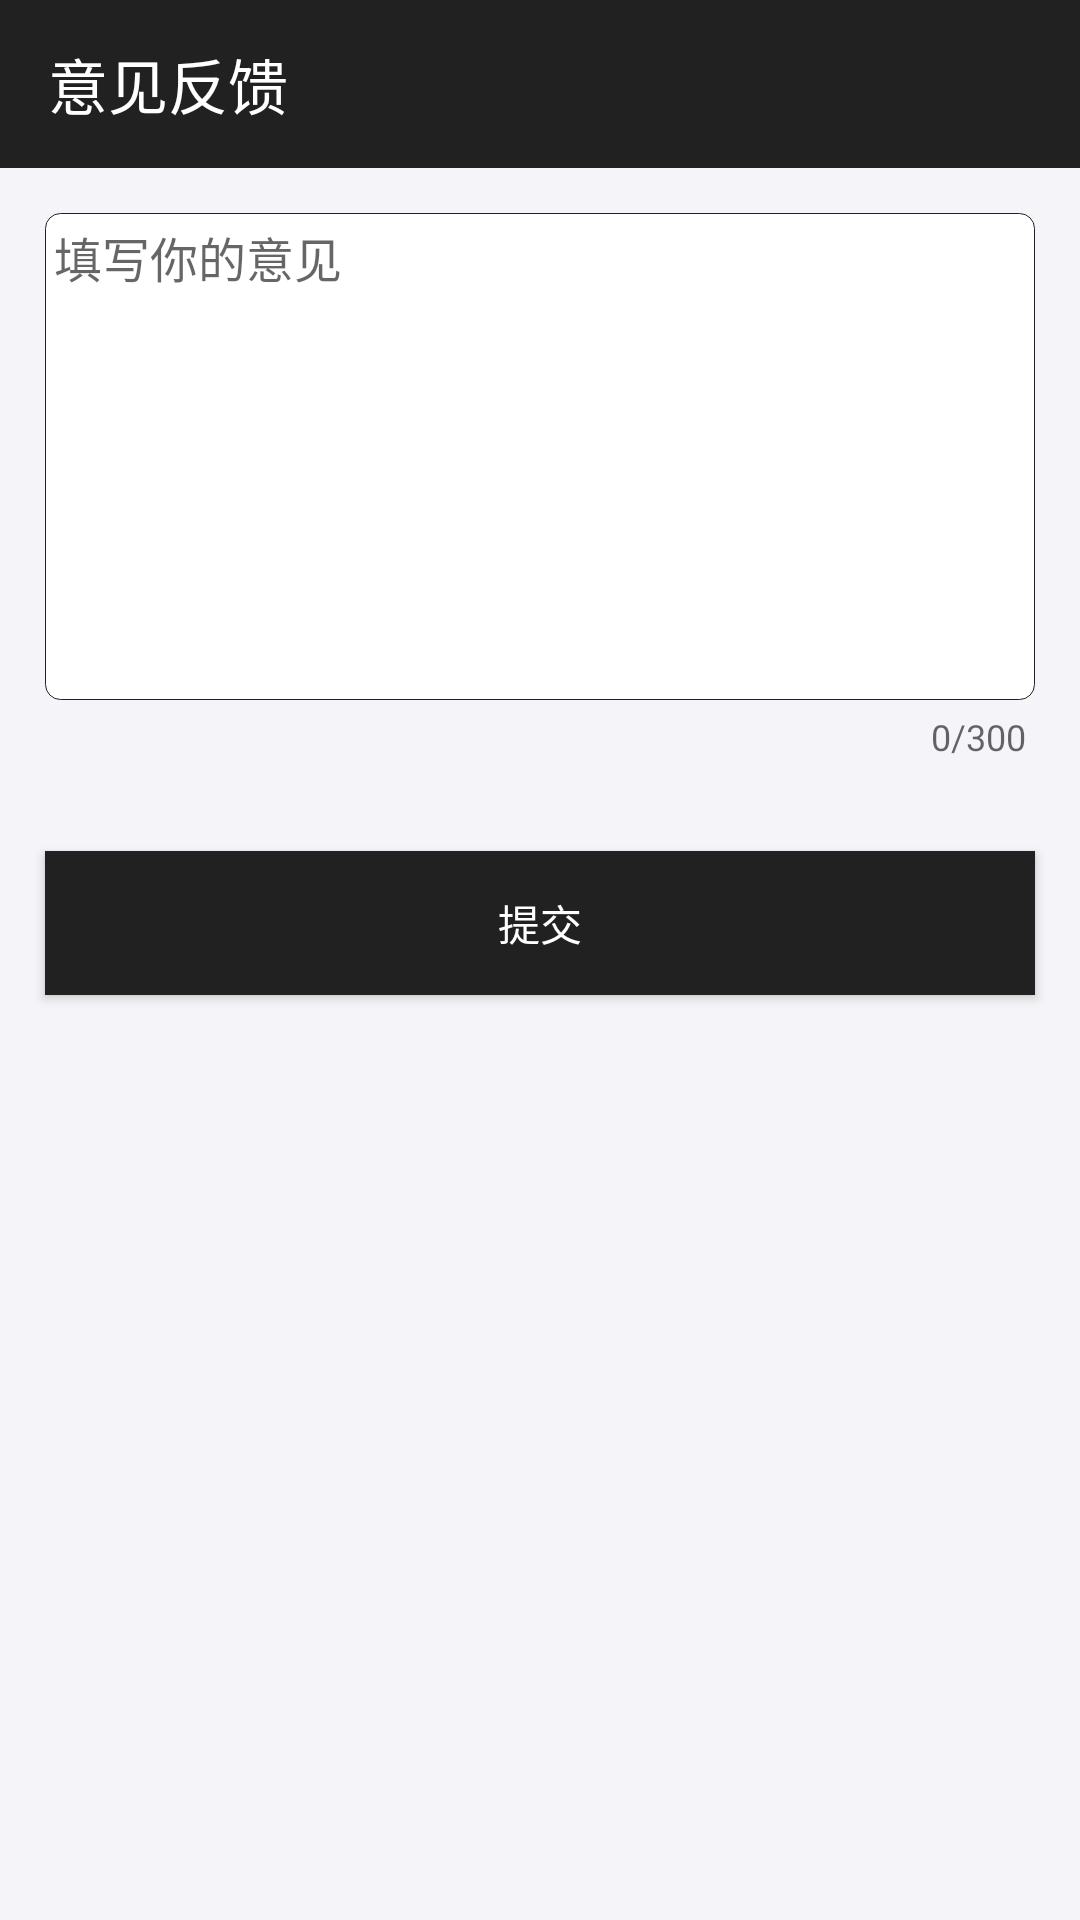

Reconstruct the res/layout file that produces this screen, plus the resources it refers to.
<!-- AndroidManifest.xml: application theme AppTheme -->
<!-- res/layout/act_notice.xml -->
<?xml version="1.0" encoding="utf-8"?>
<LinearLayout xmlns:android="http://schemas.android.com/apk/res/android"
              xmlns:app="http://schemas.android.com/apk/res-auto"
              android:layout_width="match_parent"
              android:layout_height="match_parent"
              android:background="#f5f5f9"
              android:orientation="vertical">

    <android.support.design.widget.AppBarLayout
        android:layout_width="match_parent"
        android:layout_height="wrap_content">

        <android.support.v7.widget.Toolbar
            android:id="@+id/toolbar"
            android:layout_width="match_parent"
            android:layout_height="wrap_content"
            android:background="@color/colorPrimary"
            app:navigationIcon="@drawable/ic_arrow_back_white_24dp"
            app:popupTheme="@style/ThemeOverlay.AppCompat.Light"
            app:theme="@style/ThemeOverlay.AppCompat.Dark.ActionBar"
            app:title="@string/notice"
            app:titleTextColor="@color/white"/>
    </android.support.design.widget.AppBarLayout>


    <android.support.design.widget.TextInputLayout
        android:id="@+id/textinput"
        android:layout_width="match_parent"
        android:layout_height="wrap_content"
        android:layout_margin="15dp"
        app:counterEnabled="true"
        app:counterMaxLength="300"
        app:hintEnabled="false">

        <EditText
            android:id="@+id/et_notice"
            android:layout_width="match_parent"
            android:layout_height="wrap_content"
            android:background="@drawable/register_bg"
            android:gravity="top"
            android:hint="填写你的意见"
            android:maxLength="300"
            android:minLines="8"
            android:padding="3dp"
            android:textSize="@dimen/text16sp"/>
    </android.support.design.widget.TextInputLayout>

    <Button
        android:id="@+id/commit_btn"
        android:layout_width="match_parent"
        android:layout_height="wrap_content"
        android:layout_margin="15dp"
        android:background="@drawable/login_shape"
        android:text="@string/commit"
        android:textColor="@color/white"
        android:textSize="@dimen/text14sp"/>

</LinearLayout>
<!-- resources referenced by this layout -->
<resources>
  <color name="colorPrimary">#212121</color>
  <color name="white">#fff</color>
  <dimen name="text14sp">14sp</dimen>
  <dimen name="text16sp">16sp</dimen>
  <!-- drawable login_shape (drawable) -->
  <?xml version="1.0" encoding="utf-8"?>
  <selector xmlns:android="http://schemas.android.com/apk/res/android">
      <item android:state_enabled="false">
          <shape android:shape="rectangle">
              <solid android:color="@color/titlecolor"/>
          </shape>
      </item>
      <item android:state_pressed="true">
          <shape android:shape="rectangle">
              <solid android:color="@color/titlecolor"/>
          </shape>
      </item>
      <item>
          <shape android:shape="rectangle">
              <solid android:color="@color/colorPrimaryDark"/>
          </shape>
      </item>
  </selector>
  <!-- drawable register_bg (drawable) -->
  <?xml version="1.0" encoding="utf-8"?>
  <shape xmlns:android="http://schemas.android.com/apk/res/android"
         android:shape="rectangle">
      <solid android:color="@color/white"/>
      <corners android:radius="5dp"/>
      <stroke android:color="@color/title_color" android:width="1px"/>
  </shape>
  <string name="commit">提交</string>
  <string name="notice">意见反馈</string>
  <style name="AppTheme" parent="Theme.AppCompat.Light.DarkActionBar">
          
          <item name="colorPrimary">@color/colorPrimary</item>
          <item name="colorPrimaryDark">@color/colorPrimaryDark</item>
          <item name="colorAccent">@color/colorAccent</item>
      </style>
  <color name="titlecolor">#303030</color>
  <color name="colorPrimaryDark">#212121</color>
  <color name="title_color">#212121</color>
  <color name="colorAccent">#2caf7f</color>
</resources>
